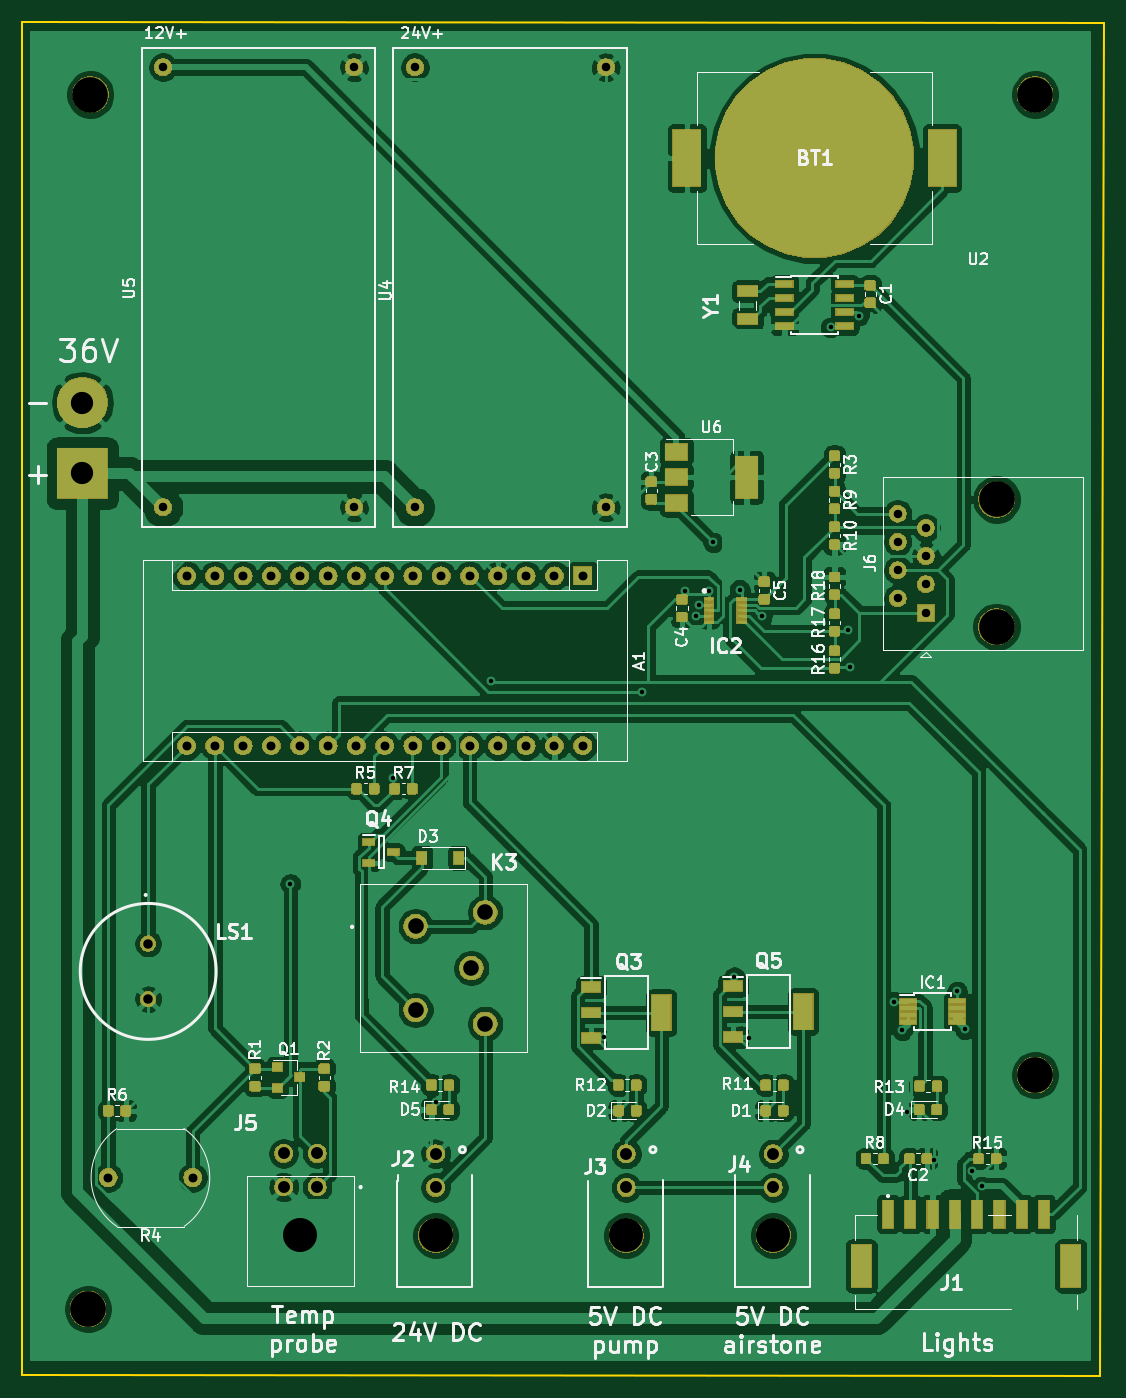
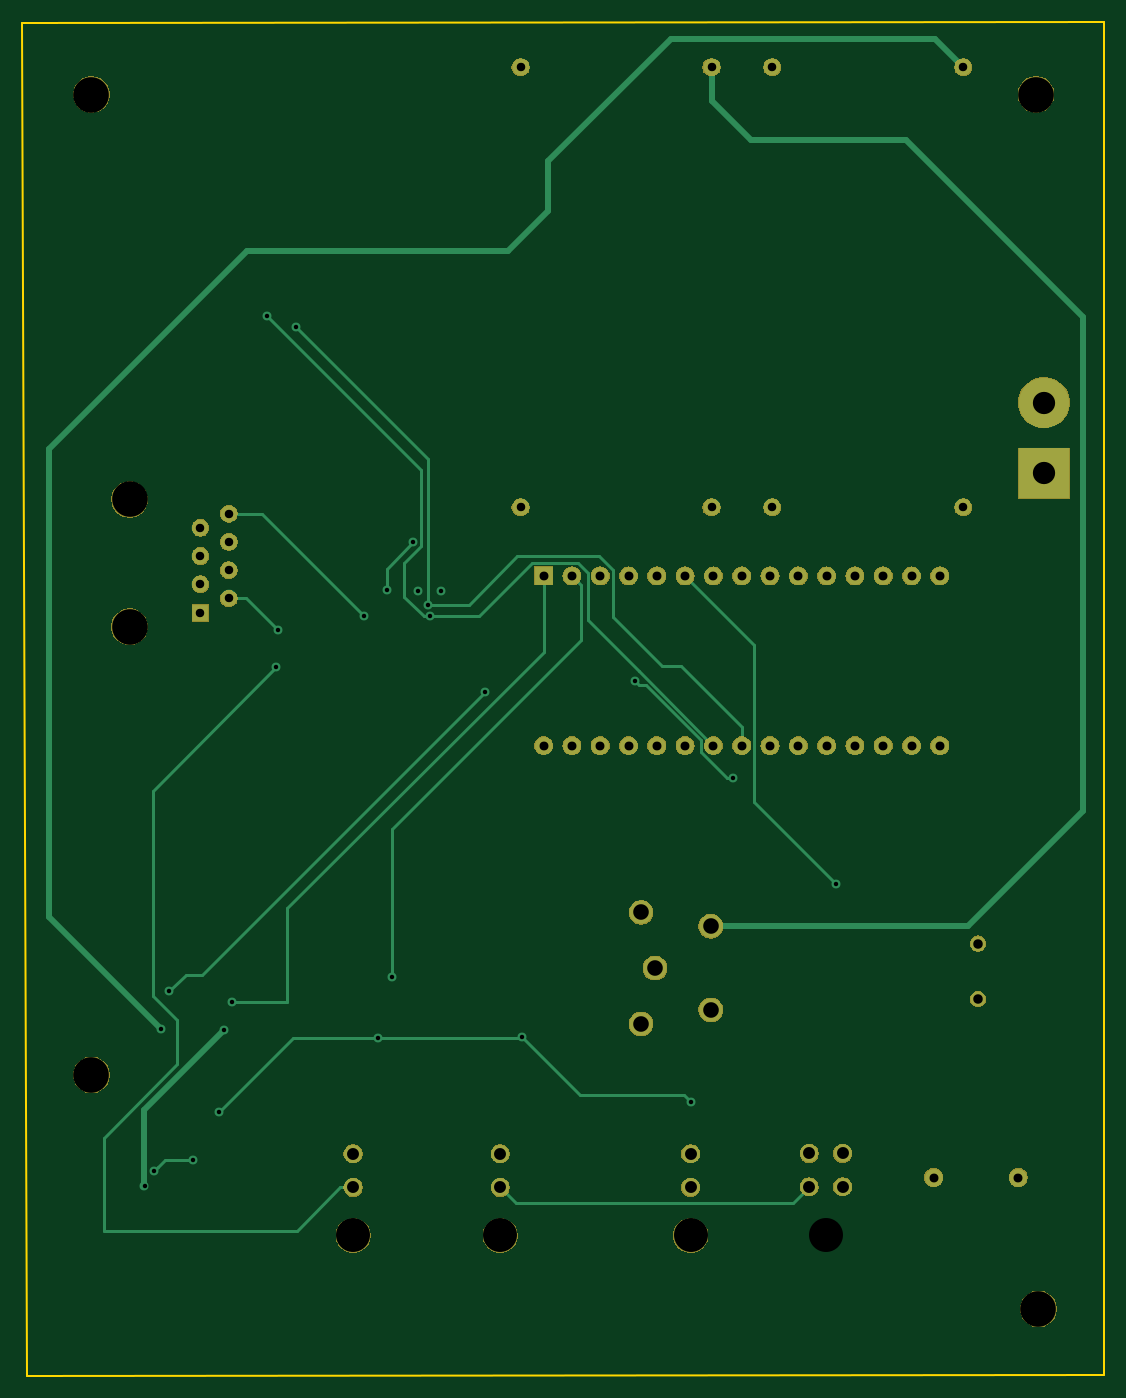
Circuit board: 11 layer files. Board 97.1 x 121.5 mm.
- bottom_copper: Control_board-B_Cu.gbr (8205 bytes)
- bottom_mask: Control_board-B_Mask.gbr (80027 bytes)
- paste: Control_board-B_Paste.gbr (495 bytes)
- bottom_silk: Control_board-B_SilkS.gbr (496 bytes)
- outline: Control_board-Edge_Cuts.gbr (786 bytes)
- top_copper: Control_board-F_Cu.gbr (380078 bytes)
- top_mask: Control_board-F_Mask.gbr (141164 bytes)
- paste: Control_board-F_Paste.gbr (99457 bytes)
- top_silk: Control_board-F_SilkS.gbr (58775 bytes)
- drill: Control_board-NPTH.drl (372 bytes)
- drill: Control_board-PTH.drl (1839 bytes)

=== bottom_copper: Control_board-B_Cu.gbr (8205 bytes, source omitted) ===
=== bottom_mask: Control_board-B_Mask.gbr (80027 bytes, source omitted) ===
=== paste: Control_board-B_Paste.gbr ===
G04 #@! TF.GenerationSoftware,KiCad,Pcbnew,(5.1.4)-1*
G04 #@! TF.CreationDate,2019-09-05T22:40:59+02:00*
G04 #@! TF.ProjectId,Control_board,436f6e74-726f-46c5-9f62-6f6172642e6b,rev?*
G04 #@! TF.SameCoordinates,Original*
G04 #@! TF.FileFunction,Paste,Bot*
G04 #@! TF.FilePolarity,Positive*
%FSLAX46Y46*%
G04 Gerber Fmt 4.6, Leading zero omitted, Abs format (unit mm)*
G04 Created by KiCad (PCBNEW (5.1.4)-1) date 2019-09-05 22:40:59*
%MOMM*%
%LPD*%
G04 APERTURE LIST*
G04 APERTURE END LIST*
M02*

=== bottom_silk: Control_board-B_SilkS.gbr ===
G04 #@! TF.GenerationSoftware,KiCad,Pcbnew,(5.1.4)-1*
G04 #@! TF.CreationDate,2019-09-05T22:40:59+02:00*
G04 #@! TF.ProjectId,Control_board,436f6e74-726f-46c5-9f62-6f6172642e6b,rev?*
G04 #@! TF.SameCoordinates,Original*
G04 #@! TF.FileFunction,Legend,Bot*
G04 #@! TF.FilePolarity,Positive*
%FSLAX46Y46*%
G04 Gerber Fmt 4.6, Leading zero omitted, Abs format (unit mm)*
G04 Created by KiCad (PCBNEW (5.1.4)-1) date 2019-09-05 22:40:59*
%MOMM*%
%LPD*%
G04 APERTURE LIST*
G04 APERTURE END LIST*
M02*

=== outline: Control_board-Edge_Cuts.gbr ===
G04 #@! TF.GenerationSoftware,KiCad,Pcbnew,(5.1.4)-1*
G04 #@! TF.CreationDate,2019-09-05T22:41:00+02:00*
G04 #@! TF.ProjectId,Control_board,436f6e74-726f-46c5-9f62-6f6172642e6b,rev?*
G04 #@! TF.SameCoordinates,Original*
G04 #@! TF.FileFunction,Profile,NP*
%FSLAX46Y46*%
G04 Gerber Fmt 4.6, Leading zero omitted, Abs format (unit mm)*
G04 Created by KiCad (PCBNEW (5.1.4)-1) date 2019-09-05 22:41:00*
%MOMM*%
%LPD*%
G04 APERTURE LIST*
%ADD10C,0.150000*%
G04 APERTURE END LIST*
D10*
X78200000Y-182900000D02*
X78300000Y-182900000D01*
X78100000Y-182900000D02*
X78200000Y-182900000D01*
X78100000Y-61500000D02*
X78100000Y-182900000D01*
X175200000Y-61600000D02*
X78100000Y-61500000D01*
X174800000Y-183000000D02*
X175200000Y-61600000D01*
X174800000Y-183000000D02*
X78300000Y-182900000D01*
M02*

=== top_copper: Control_board-F_Cu.gbr (380078 bytes, source omitted) ===
=== top_mask: Control_board-F_Mask.gbr (141164 bytes, source omitted) ===
=== paste: Control_board-F_Paste.gbr (99457 bytes, source omitted) ===
=== top_silk: Control_board-F_SilkS.gbr (58775 bytes, source omitted) ===
=== drill: Control_board-NPTH.drl ===
M48
; DRILL file {KiCad (5.1.4)-1} date 9/5/2019 10:41:04 PM
; FORMAT={-:-/ absolute / metric / decimal}
; #@! TF.CreationDate,2019-09-05T22:41:04+02:00
; #@! TF.GenerationSoftware,Kicad,Pcbnew,(5.1.4)-1
; #@! TF.FileFunction,NonPlated,1,2,NPTH
FMAT,2
METRIC
T1C3.200
%
G90
G05
T1
X169.0Y-68.0
X84.2Y-68.0
X169.0Y-156.0
X84.0Y-177.0
X165.55Y-104.34
X165.55Y-115.77
T0
M30

=== drill: Control_board-PTH.drl ===
M48
; DRILL file {KiCad (5.1.4)-1} date 9/5/2019 10:41:04 PM
; FORMAT={-:-/ absolute / metric / decimal}
; #@! TF.CreationDate,2019-09-05T22:41:04+02:00
; #@! TF.GenerationSoftware,Kicad,Pcbnew,(5.1.4)-1
; #@! TF.FileFunction,Plated,1,2,PTH
FMAT,2
METRIC
T1C0.400
T2C0.760
T3C0.762
T4C0.800
T5C0.850
T6C1.070
T7C1.400
T8C1.999
T9C3.050
%
G90
G05
T1
X102.15Y-138.85
X111.4Y-129.3
X115.2Y-158.4
X120.2Y-120.6
X130.3Y-152.6
X133.7Y-121.6
X137.6Y-112.6
X138.6Y-114.8
X138.8Y-113.8
X139.7Y-112.6
X140.1Y-108.2
X142.0Y-147.2
X142.5Y-112.45
X143.3Y-152.7
X144.5Y-114.8
X150.65Y-88.9
X152.2Y-116.1
X152.4Y-119.4
X153.2Y-87.85
X156.376Y-149.417
X157.1Y-152.0
X157.5Y-159.3
X159.9Y-163.6
X162.0Y-148.5
X162.7Y-151.9
X163.371Y-164.62
X164.221Y-165.996
T2
X156.66Y-105.61
X156.66Y-108.15
X156.66Y-110.69
X156.66Y-113.23
X159.2Y-106.88
X159.2Y-109.42
X159.2Y-111.96
X159.2Y-114.5
T3
X113.33Y-65.55
X113.33Y-105.05
X130.47Y-65.55
X130.47Y-105.05
X90.73Y-65.55
X90.73Y-105.05
X107.87Y-65.55
X107.87Y-105.05
T4
X85.8Y-165.2
X93.4Y-165.2
X92.84Y-111.2
X92.84Y-126.44
X95.38Y-111.2
X95.38Y-126.44
X97.92Y-111.2
X97.92Y-126.44
X100.46Y-111.2
X100.46Y-126.44
X103.0Y-111.2
X103.0Y-126.44
X105.54Y-111.2
X105.54Y-126.44
X108.08Y-111.2
X108.08Y-126.44
X110.62Y-111.2
X110.62Y-126.44
X113.16Y-111.2
X113.16Y-126.44
X115.7Y-111.2
X115.7Y-126.44
X118.24Y-111.2
X118.24Y-126.44
X120.78Y-111.2
X120.78Y-126.44
X123.32Y-111.2
X123.32Y-126.44
X125.86Y-111.2
X125.86Y-126.44
X128.4Y-111.2
X128.4Y-126.44
T5
X89.4Y-144.2
X89.4Y-149.2
T6
X115.2Y-163.08
X115.2Y-166.08
X132.3Y-163.08
X132.3Y-166.08
X145.5Y-163.08
X145.5Y-166.08
X101.563Y-163.04
X101.563Y-166.04
X104.563Y-163.04
X104.563Y-166.04
T7
X113.4Y-142.65
X113.4Y-150.15
X118.4Y-146.4
X119.65Y-141.4
X119.65Y-151.4
T8
X83.5Y-95.65
X83.5Y-102.0
T9
X115.2Y-170.4
X132.3Y-170.4
X145.5Y-170.4
X103.063Y-170.36
T0
M30
